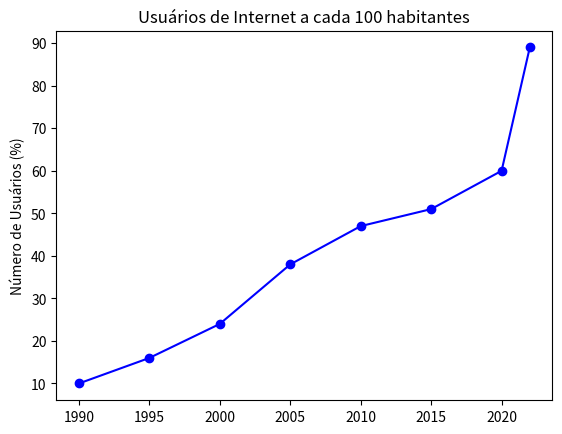

Reproduce this figure in Python.
from matplotlib import pyplot as plt

years = [1990, 1995, 2000, 2005, 2010, 2015, 2020, 2022]
users = [10, 16, 24, 38, 47, 51, 60, 89]


# Anos no eixo Y / Usuários no eixo X 
plt.plot(years, users, color='blue', marker='o', linestyle='solid')

# Título
plt.title("Usuários de Internet a cada 100 habitantes")

# Descrição lateral
plt.ylabel("Número de Usuários (%)")
plt.show()
